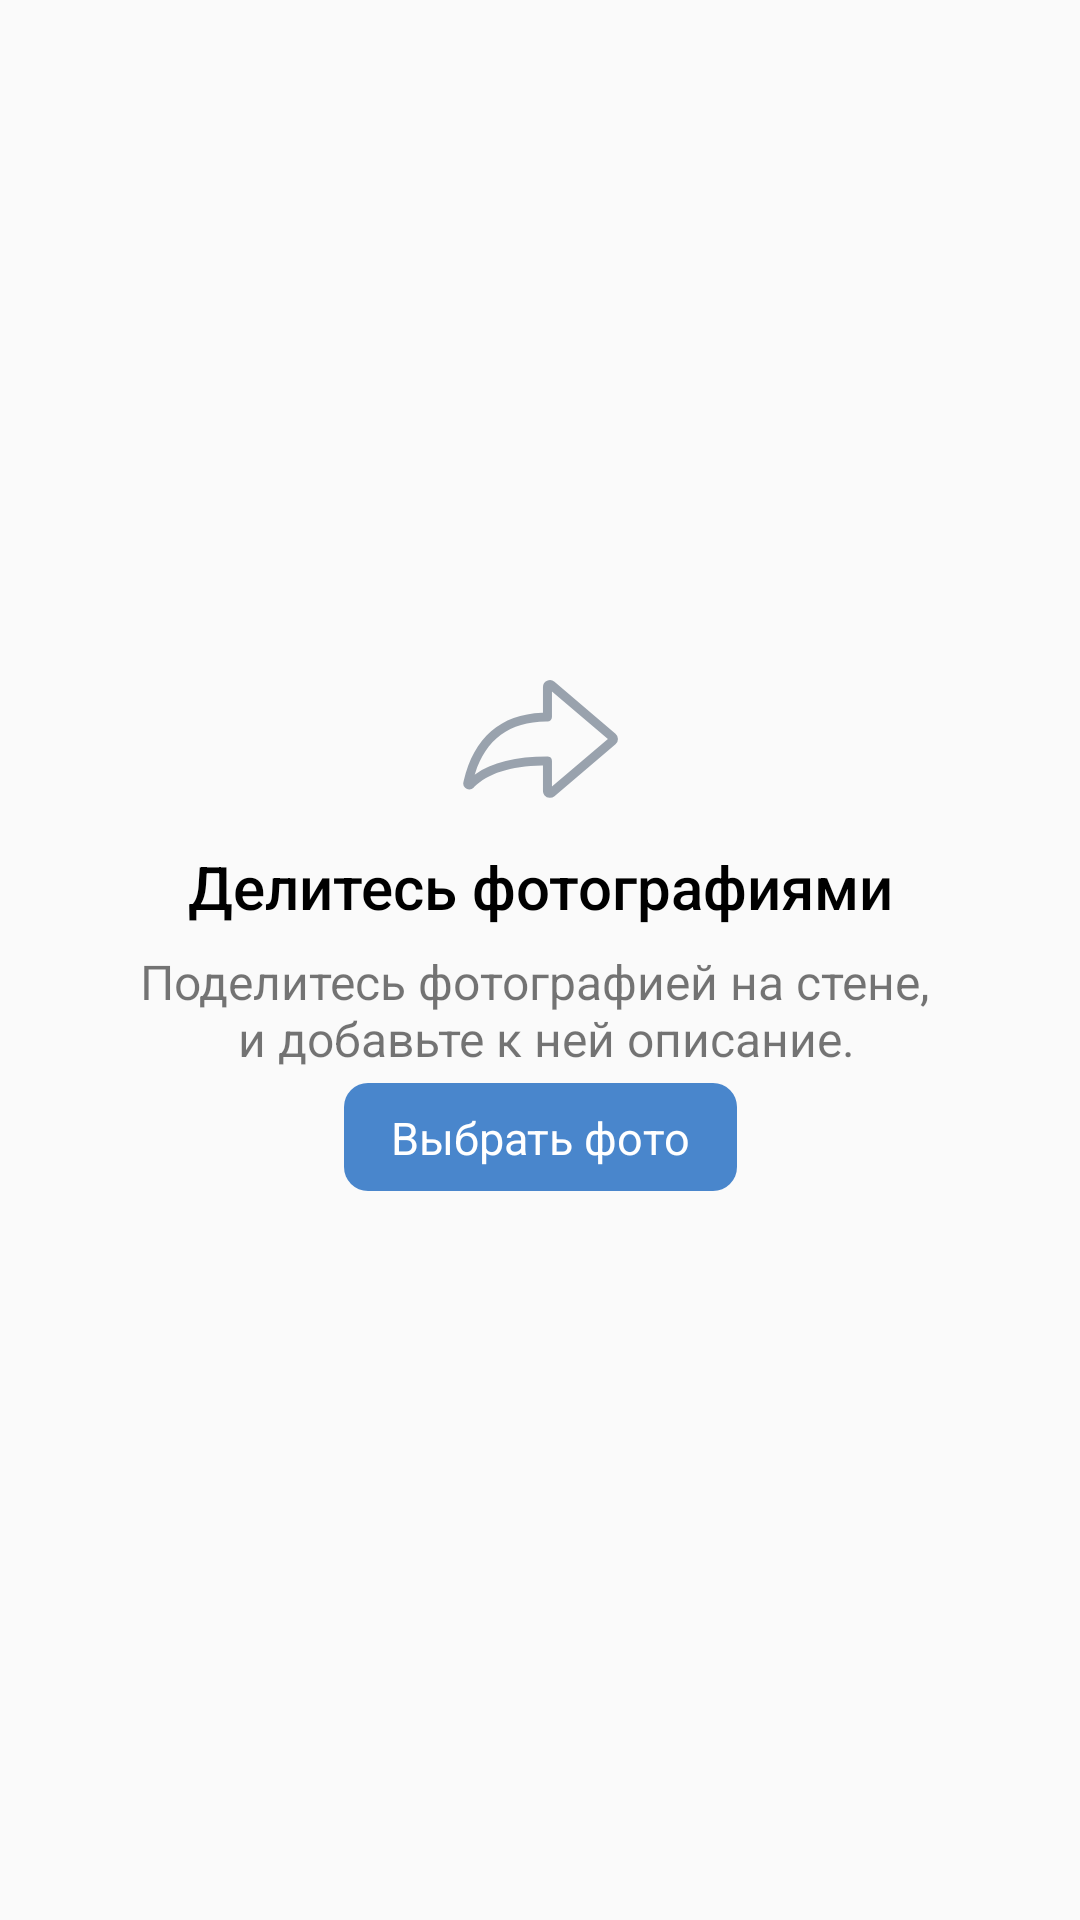

Here is an Android app screen rendered from its layout file. Give the layout XML and the strings, colors and styles it references.
<!-- AndroidManifest.xml: application theme AppTheme -->
<!-- res/layout/activity_main.xml -->
<?xml version="1.0" encoding="utf-8"?>
<androidx.coordinatorlayout.widget.CoordinatorLayout xmlns:android="http://schemas.android.com/apk/res/android"
    xmlns:app="http://schemas.android.com/apk/res-auto"
    xmlns:tools="http://schemas.android.com/tools"
    android:layout_width="match_parent"
    android:layout_height="match_parent"
    tools:context=".MainActivity">

    <androidx.constraintlayout.widget.ConstraintLayout
        android:layout_width="match_parent"
        android:layout_height="match_parent">
        <ImageView
            android:id="@+id/share_image_view"
            android:layout_width="wrap_content"
            android:layout_height="wrap_content"
            android:src="@drawable/ic_share_outline"
            app:layout_constraintBottom_toTopOf="@+id/share_photos_text_view"
            app:layout_constraintEnd_toEndOf="parent"
            app:layout_constraintHorizontal_bias="0.5"
            app:layout_constraintStart_toStartOf="parent"
            app:layout_constraintTop_toTopOf="parent"
            app:layout_constraintVertical_bias="0.935"></ImageView>

        <TextView
            android:id="@+id/share_photos_text_view"
            android:layout_width="wrap_content"
            android:layout_height="wrap_content"
            android:text="@string/share_photos"
            android:textSize="20sp"
            android:textColor="@android:color/black"
            android:fontFamily="sans-serif-medium"
            app:layout_constraintBottom_toTopOf="@+id/share_photos_extra_info_text_view"
            app:layout_constraintEnd_toEndOf="parent"
            app:layout_constraintStart_toStartOf="parent"
            app:layout_constraintTop_toTopOf="parent"
            app:layout_constraintVertical_bias="0.9748"></TextView>

        <TextView
            android:id="@+id/share_photos_extra_info_text_view"
            android:layout_width="wrap_content"
            android:layout_height="wrap_content"
            android:text="@string/share_photos_extra_info"
            android:textSize="16sp"
            android:gravity="center"

            app:layout_constraintBottom_toBottomOf="parent"
            app:layout_constraintLeft_toLeftOf="parent"
            app:layout_constraintRight_toRightOf="parent"
            app:layout_constraintTop_toTopOf="parent"
            app:layout_constraintVertical_bias="0.5277"/>

        <ImageButton
            android:id="@+id/choose_photo_image_button"
            android:layout_width="wrap_content"
            android:layout_height="wrap_content"
            android:background="@drawable/ic_choose_photo_button"
            app:layout_constraintBottom_toBottomOf="parent"
            app:layout_constraintEnd_toEndOf="parent"
            app:layout_constraintStart_toStartOf="parent"
            app:layout_constraintTop_toBottomOf="@+id/share_photos_extra_info_text_view"
            app:layout_constraintVertical_bias="0.0164"></ImageButton>
        <TextView
            android:id="@+id/choose_photo_text_view"
            android:layout_width="wrap_content"
            android:layout_height="wrap_content"
            android:text="@string/choose_photo"
            android:textColor="@android:color/white"
            android:textSize="15sp"
            app:layout_constraintBottom_toBottomOf="@id/choose_photo_image_button"
            app:layout_constraintEnd_toEndOf="@id/choose_photo_image_button"
            app:layout_constraintStart_toStartOf="@id/choose_photo_image_button"
            app:layout_constraintTop_toTopOf="@id/choose_photo_image_button"
            app:layout_constraintVertical_bias="0.5"></TextView>

        <ImageView
            android:id="@+id/image_view"
            android:layout_width="wrap_content"
            android:layout_height="wrap_content"
            app:layout_constraintBottom_toBottomOf="parent"
            app:layout_constraintEnd_toEndOf="parent"
            app:layout_constraintStart_toStartOf="parent"
            app:layout_constraintTop_toBottomOf="@+id/choose_photo_text_view"></ImageView>
    </androidx.constraintlayout.widget.ConstraintLayout>

</androidx.coordinatorlayout.widget.CoordinatorLayout>
<!-- resources referenced by this layout -->
<resources>
  <!-- drawable ic_choose_photo_button (drawable) -->
  <?xml version="1.0" encoding="utf-8"?>
  <vector xmlns:android="http://schemas.android.com/apk/res/android"
      android:width="131dp"
      android:height="36dp"
      android:viewportWidth="131"
      android:viewportHeight="36">
  
      <path
          android:fillColor="#4986cc"
          android:pathData="M0,8 A8,8,0,0,1,8,0 L123,0 A8,8,0,0,1,131,8 L131,28 A8,8,0,0,1,123,36 L8,36
  A8,8,0,0,1,0,28 Z" />
  </vector>
  <!-- drawable ic_share_outline (drawable) -->
  <?xml version="1.0" encoding="utf-8"?>
  <vector xmlns:android="http://schemas.android.com/apk/res/android"
      android:width="52dp"
      android:height="40dp"
      android:viewportWidth="52"
      android:viewportHeight="40">
  
      <path
          android:fillColor="#99a2ad"
          android:pathData="M29.986,35.844 L29.986,27.298 A1.5,1.5,0,0,0,28.631,25.805 L28.486,25.798
  C17.935,25.798,9.912,27.751,4.447,31.733 L4.237,31.888 L4.342,31.552
  C8.014,20.042,15.834,14.337,28.043,14.202 L28.486,14.2
  A1.5,1.5,0,0,0,29.986,12.7 L29.986,4.153 L48.628,20 Z M26.986,2.714
  L26.986,11.227 L26.668,11.24 C12.8,11.846,4.01,19.493,0.578,33.91 L0.47,34.377
  A2,2,0,0,0,1.039,36.267 A1.997,1.997,0,0,0,3.856,36.214 L4.111,35.951
  C8.575,31.471,16.076,29.064,26.659,28.819 L26.986,28.812 L26.986,37.284
  C26.986,37.776,27.142,38.254,27.428,38.651 L27.542,38.796
  A2.334,2.334,0,0,0,30.832,39.063 L51.167,21.778 A2.333,2.333,0,0,0,51.167,18.221
  L30.832,0.936 A2.334,2.334,0,0,0,26.986,2.714 Z" />
  </vector>
  <string name="choose_photo">Выбрать фото</string>
  <string name="share_photos">Делитесь фотографиями</string>
  <string name="share_photos_extra_info">Поделитесь фотографией на стене, \n и добавьте к ней описание.</string>
  <style name="AppTheme" parent="Theme.AppCompat.Light.DarkActionBar">
          
          <item name="colorPrimary">@color/colorPrimary</item>
          <item name="colorPrimaryDark">@color/colorPrimaryDark</item>
          <item name="colorAccent">@color/colorAccent</item>
      </style>
  <color name="colorPrimary">#008577</color>
  <color name="colorPrimaryDark">#00574B</color>
  <color name="colorAccent">#D81B60</color>
</resources>
